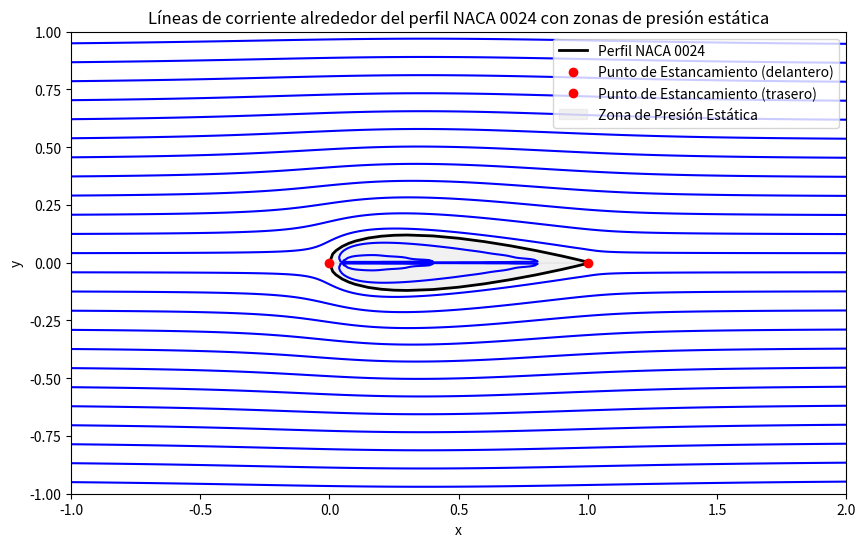
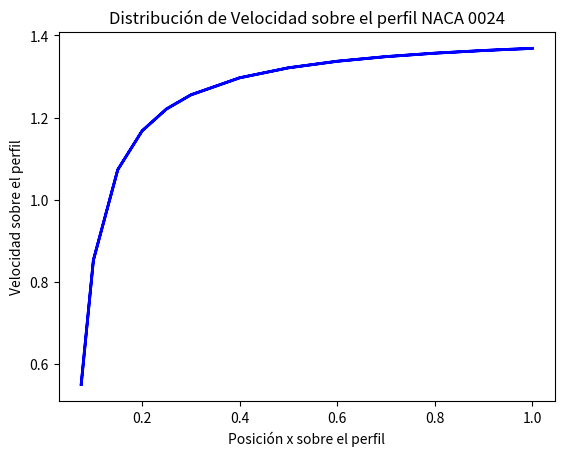
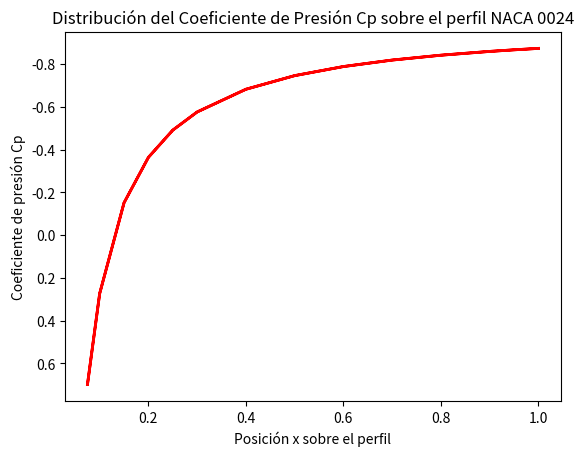

The script that saved these images, in order:
import numpy as np
import matplotlib.pyplot as plt

# Datos del perfil NACA 0024
perfil_x = np.array(
    [
        1.0000,
        0.9500,
        0.9000,
        0.8000,
        0.7000,
        0.6000,
        0.5000,
        0.4000,
        0.3000,
        0.2500,
        0.2000,
        0.1500,
        0.1000,
        0.0750,
        0.0500,
        0.0250,
        0.0125,
        0.0000,
        0.0125,
        0.0250,
        0.0500,
        0.0750,
        0.1000,
        0.1500,
        0.2000,
        0.2500,
        0.3000,
        0.4000,
        0.5000,
        0.6000,
        0.7000,
        0.8000,
        0.9000,
        0.9500,
        1.0000,
    ]
)
perfil_y = np.array(
    [
        0.00252,
        0.01613,
        0.02896,
        0.05247,
        0.07328,
        0.09127,
        0.10588,
        0.11607,
        0.12004,
        0.11883,
        0.11475,
        0.10691,
        0.09365,
        0.08400,
        0.07109,
        0.05229,
        0.03788,
        0.00000,
        -0.03788,
        -0.05229,
        -0.07109,
        -0.08400,
        -0.09365,
        -0.10691,
        -0.11475,
        -0.11883,
        -0.12004,
        -0.11607,
        -0.10588,
        -0.09127,
        -0.07328,
        -0.05247,
        -0.02896,
        -0.01613,
        -0.00252,
    ]
)

# Parámetros de la simulación
U = 1.0  # velocidad de corriente libre
Lambda = 0.4  # intensidad de la fuente
n = 10  # número de sumideros
c = 1.0  # longitud de la cuerda

# Posiciones de la fuente y los sumideros
fuente_x, fuente_y = 0.05, 0.0
sumideros_x = np.linspace(0.1, c, n)
sumideros_y = np.zeros(n)
intensidad_sumidero = -Lambda / n

# Generar una malla de puntos para calcular las funciones de corriente
x = np.linspace(-1.0, 2.0, 200)
y = np.linspace(-1.0, 1.0, 200)
X, Y = np.meshgrid(x, y)

# Función de corriente para la corriente uniforme
psi_uniforme = U * Y

# Función de corriente para la fuente
psi_fuente = (Lambda / (2 * np.pi)) * np.arctan2(Y - fuente_y, X - fuente_x)

# Función de corriente para los sumideros
psi_sumideros = np.zeros_like(X)
for i in range(n):
    psi_sumideros += (intensidad_sumidero / (2 * np.pi)) * np.arctan2(
        Y - sumideros_y[i], X - sumideros_x[i]
    )

# Superposición de las funciones de corriente
psi_total = psi_uniforme + psi_fuente + psi_sumideros

# Graficar el perfil NACA, líneas de corriente y puntos de estancamiento
plt.figure(figsize=(10, 6))
plt.contour(
    X,
    Y,
    psi_total,
    levels=np.linspace(-2, 2, 50),
    colors="blue",
    linestyles="solid",
)
plt.plot(
    perfil_x, perfil_y, "k-", linewidth=2, label="Perfil NACA 0024"
)  # Perfil NACA

# Marcar puntos de estancamiento (aproximados)
plt.plot(0, 0, "ro", label="Punto de Estancamiento (delantero)")
plt.plot(c, 0, "ro", label="Punto de Estancamiento (trasero)")

# Identificar zonas de presión estática
plt.fill_between(
    perfil_x,
    perfil_y,
    color="lightgray",
    alpha=0.3,
    label="Zona de Presión Estática",
)

# Título y etiquetas
plt.title(
    "Líneas de corriente alrededor del perfil NACA 0024 con zonas de presión estática"
)
plt.xlabel("x")
plt.ylabel("y")
plt.legend()

# Cálculo de la distribución de velocidad sobre el perfil
velocidad_x = U - (Lambda / (2 * np.pi)) / perfil_x
velocidad_y = np.zeros_like(
    perfil_x
)  # simplificación para flujo potencial sin ángulo
velocidad_total = np.sqrt(velocidad_x * 2 + velocidad_y * 2)

# Cálculo del coeficiente de presión Cp
Cp = 1 - (velocidad_total / U) ** 2

# Graficar distribución de velocidad sobre el perfil
plt.figure()
plt.plot(perfil_x, velocidad_total, "b-", linewidth=2)
plt.xlabel("Posición x sobre el perfil")
plt.ylabel("Velocidad sobre el perfil")
plt.title("Distribución de Velocidad sobre el perfil NACA 0024")

# Graficar Cp sobre el perfil
plt.figure()
plt.plot(perfil_x, Cp, "r-", linewidth=2)
plt.xlabel("Posición x sobre el perfil")
plt.ylabel("Coeficiente de presión Cp")
plt.title(
    "Distribución del Coeficiente de Presión Cp sobre el perfil NACA 0024"
)
plt.gca().invert_yaxis()  # Invertir el eje y para visualizar Cp correctamente

plt.show()
